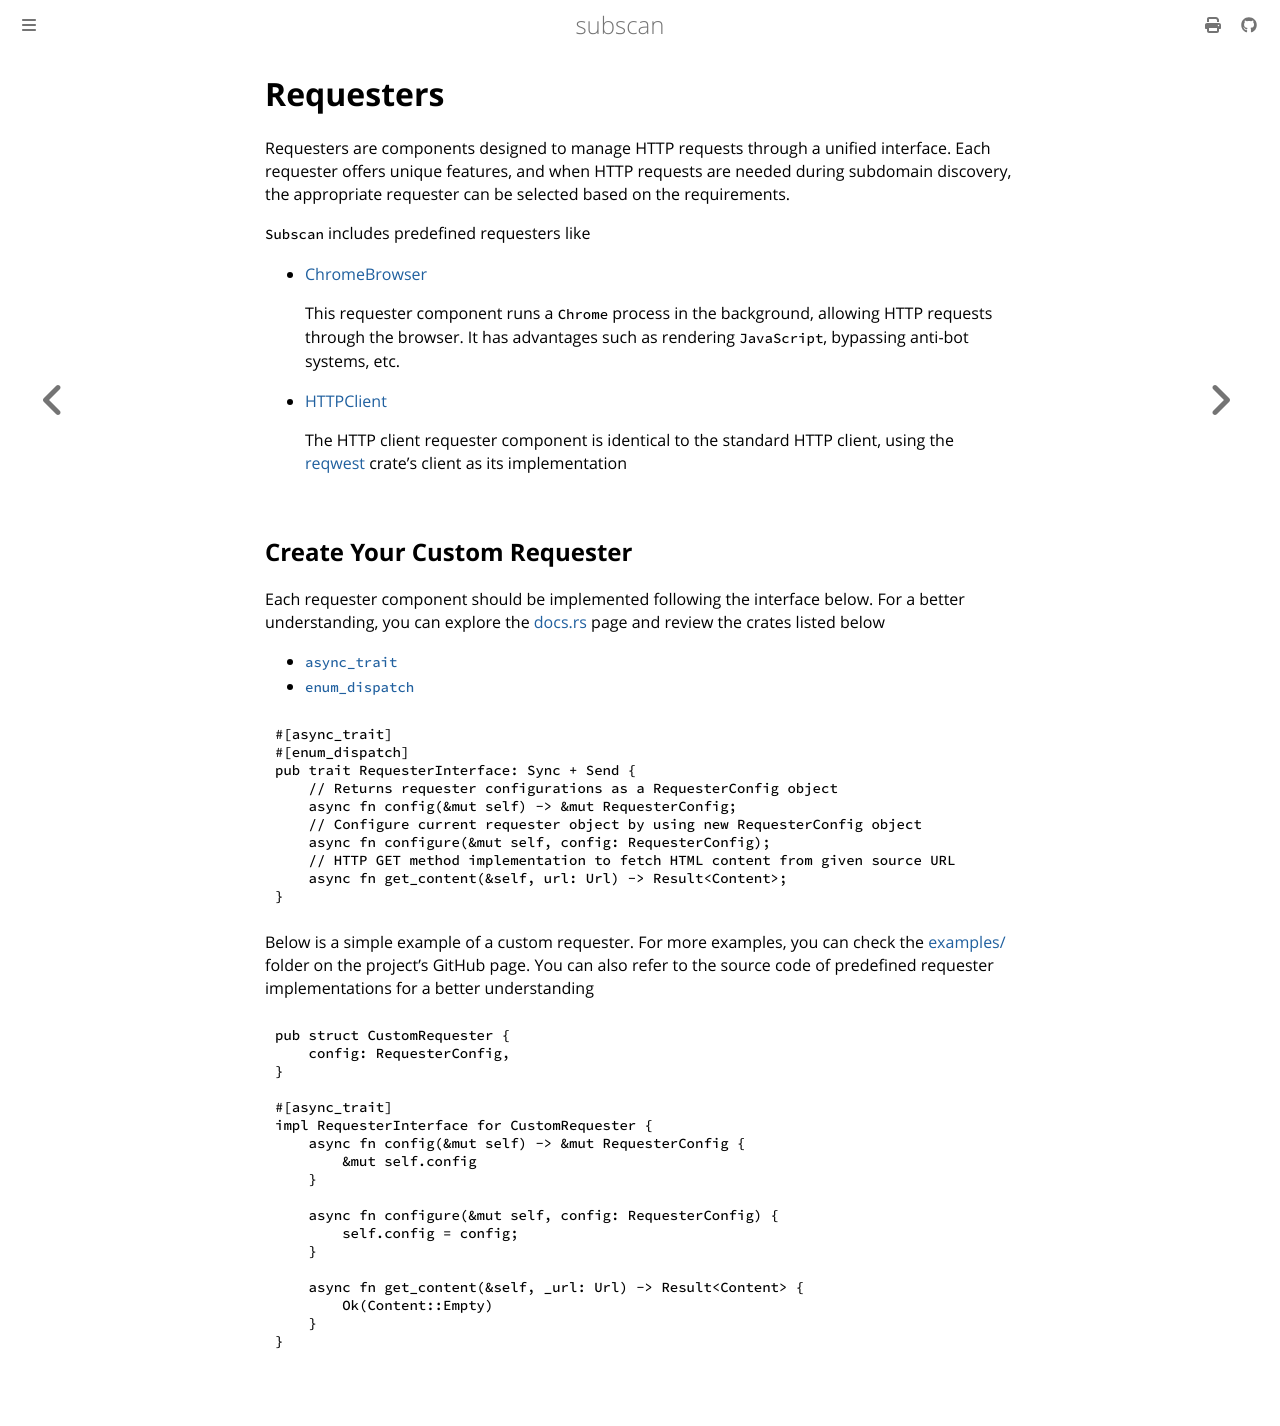

repository: eredotpkfr/subscan · page: development/components/requesters.html · generator: mdbook

# Requesters

Requesters are components designed to manage HTTP requests through a unified interface. Each requester offers unique features, and when HTTP requests are needed during subdomain discovery, the appropriate requester can be selected based on the requirements.

`Subscan` includes predefined requesters like

- [ChromeBrowser](https://docs.rs/subscan/latest/subscan/requesters/chrome/struct.ChromeBrowser.html)

    This requester component runs a `Chrome` process in the background, allowing HTTP requests through the browser. It has advantages such as rendering `JavaScript`, bypassing anti-bot systems, etc.

- [HTTPClient](https://docs.rs/subscan/latest/subscan/requesters/client/struct.HTTPClient.html)

    The HTTP client requester component is identical to the standard HTTP client, using the [reqwest](https://docs.rs/reqwest/latest/reqwest/) crate's client as its implementation

## Create Your Custom Requester

Each requester component should be implemented following the interface below. For a better understanding, you can explore the [docs.rs](https://docs.rs/subscan/latest/subscan/interfaces/requester/index.html) page and review the crates listed below

- [`async_trait`](https://github.com/dtolnay/async-trait)
- [`enum_dispatch`](https://gitlab.com/antonok/enum_dispatch)

```rust,ignore
#[async_trait]
#[enum_dispatch]
pub trait RequesterInterface: Sync + Send {
    // Returns requester configurations as a RequesterConfig object
    async fn config(&mut self) -> &mut RequesterConfig;
    // Configure current requester object by using new RequesterConfig object
    async fn configure(&mut self, config: RequesterConfig);
    // HTTP GET method implementation to fetch HTML content from given source URL
    async fn get_content(&self, url: Url) -> Result<Content>;
}
```

Below is a simple example of a custom requester. For more examples, you can check the [examples/](https://github.com/eredotpkfr/subscan/tree/main/examples) folder on the project's GitHub page. You can also refer to the source code of predefined requester implementations for a better understanding

```rust,ignore
pub struct CustomRequester {
    config: RequesterConfig,
}

#[async_trait]
impl RequesterInterface for CustomRequester {
    async fn config(&mut self) -> &mut RequesterConfig {
        &mut self.config
    }

    async fn configure(&mut self, config: RequesterConfig) {
        self.config = config;
    }

    async fn get_content(&self, _url: Url) -> Result<Content> {
        Ok(Content::Empty)
    }
}
```
